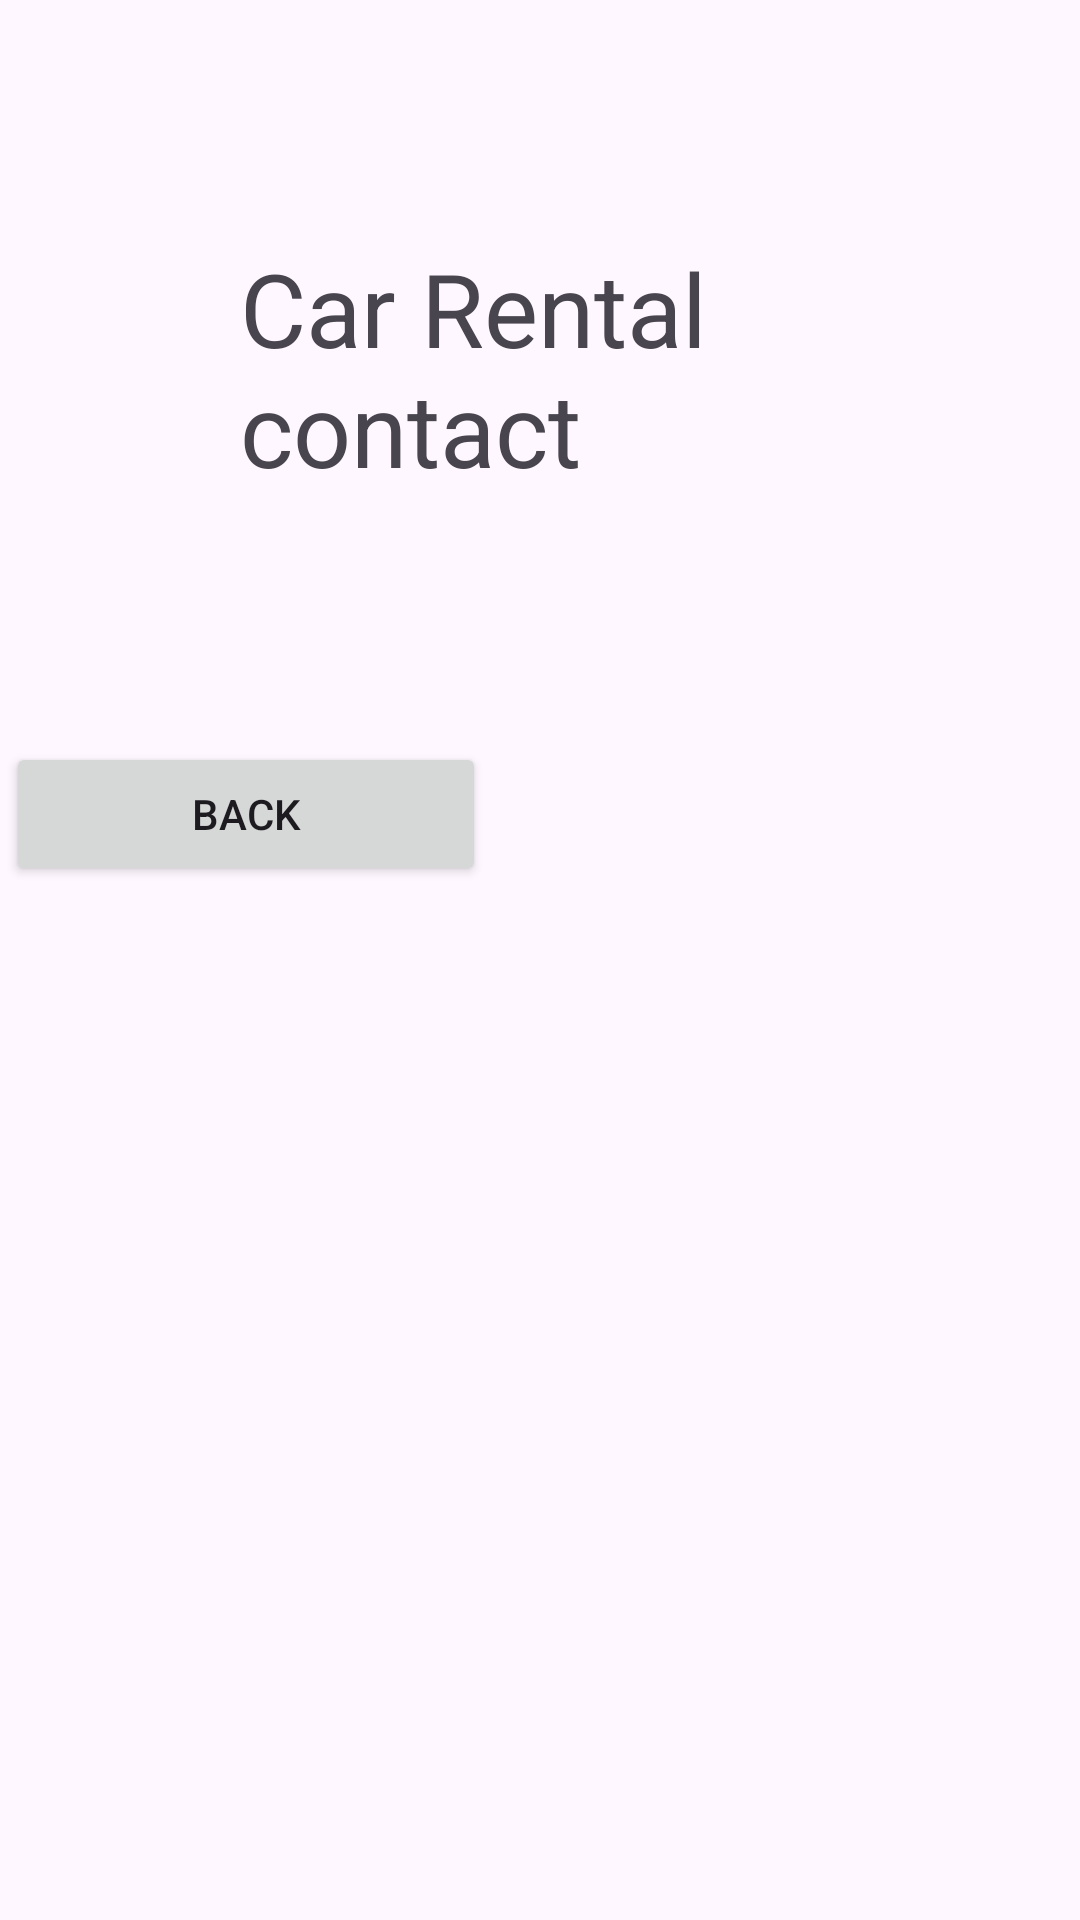

Android layout source for this screen:
<!-- AndroidManifest.xml: application theme Theme.Finnal_project -->
<!-- res/layout/activity_contact.xml -->
<?xml version="1.0" encoding="utf-8"?>
<LinearLayout   xmlns:android="http://schemas.android.com/apk/res/android"
    xmlns:app="http://schemas.android.com/apk/res-auto"
    xmlns:tools="http://schemas.android.com/tools"
    android:id="@+id/main"
    android:orientation="vertical"
    android:layout_width="match_parent"
    android:layout_height="match_parent"
    tools:context=".contactActivity">

    <TextView
        android:layout_margin="80dp"
        android:layout_width="wrap_content"
        android:layout_height="wrap_content"
        android:layout_gravity="left"
        android:text="Car Rental contact"
        android:textSize="34dp"
        />

    <Button
        android:id="@+id/btn_contactback"
        android:layout_width="160dp"
        android:layout_height="48dp"

        android:layout_margin="2dp"
        android:gravity="center"
        android:text="Back"

        />
</LinearLayout>
<!-- resources referenced by this layout -->
<resources>
  <style name="Theme.Finnal_project" parent="Base.Theme.Finnal_project" />
  <style name="Base.Theme.Finnal_project" parent="Theme.Material3.DayNight.NoActionBar">
          
          
      </style>
</resources>
